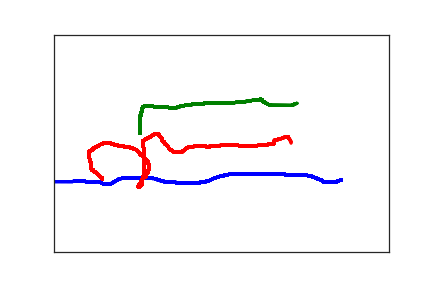

The table this chart was drawn from, first rows:
4.290000000000000000e+02, 3.340000000000000000e+02, 0.000000000000000000e+00, 1.000000000000000000e+00
4.190000000000000000e+02, 3.400000000000000000e+02, 3.400000000000000000e+02, 1.000000000000000000e+00
4.180000000000000000e+02, 3.400000000000000000e+02, 3.640000000000000000e+02, 1.000000000000000000e+00
4.140000000000000000e+02, 3.400000000000000000e+02, 3.800000000000000000e+02, 1.000000000000000000e+00
4.130000000000000000e+02, 3.400000000000000000e+02, 3.980000000000000000e+02, 1.000000000000000000e+00
4.120000000000000000e+02, 3.400000000000000000e+02, 4.140000000000000000e+02, 1.000000000000000000e+00
4.110000000000000000e+02, 3.400000000000000000e+02, 4.340000000000000000e+02, 1.000000000000000000e+00
4.090000000000000000e+02, 3.400000000000000000e+02, 4.490000000000000000e+02, 1.000000000000000000e+00
4.080000000000000000e+02, 3.400000000000000000e+02, 4.630000000000000000e+02, 1.000000000000000000e+00
4.060000000000000000e+02, 3.390000000000000000e+02, 4.830000000000000000e+02, 1.000000000000000000e+00
4.040000000000000000e+02, 3.390000000000000000e+02, 4.970000000000000000e+02, 1.000000000000000000e+00
4.020000000000000000e+02, 3.380000000000000000e+02, 5.130000000000000000e+02, 1.000000000000000000e+00
4.000000000000000000e+02, 3.360000000000000000e+02, 5.320000000000000000e+02, 1.000000000000000000e+00
3.980000000000000000e+02, 3.340000000000000000e+02, 5.490000000000000000e+02, 1.000000000000000000e+00
3.960000000000000000e+02, 3.330000000000000000e+02, 5.640000000000000000e+02, 1.000000000000000000e+00
3.930000000000000000e+02, 3.310000000000000000e+02, 5.830000000000000000e+02, 1.000000000000000000e+00
3.900000000000000000e+02, 3.290000000000000000e+02, 5.980000000000000000e+02, 1.000000000000000000e+00
3.870000000000000000e+02, 3.280000000000000000e+02, 6.160000000000000000e+02, 1.000000000000000000e+00
3.850000000000000000e+02, 3.260000000000000000e+02, 6.300000000000000000e+02, 1.000000000000000000e+00
3.830000000000000000e+02, 3.250000000000000000e+02, 6.490000000000000000e+02, 1.000000000000000000e+00
3.800000000000000000e+02, 3.250000000000000000e+02, 6.650000000000000000e+02, 1.000000000000000000e+00
3.780000000000000000e+02, 3.240000000000000000e+02, 6.830000000000000000e+02, 1.000000000000000000e+00
3.740000000000000000e+02, 3.240000000000000000e+02, 6.970000000000000000e+02, 1.000000000000000000e+00
3.710000000000000000e+02, 3.230000000000000000e+02, 7.130000000000000000e+02, 1.000000000000000000e+00
3.680000000000000000e+02, 3.230000000000000000e+02, 7.320000000000000000e+02, 1.000000000000000000e+00
3.640000000000000000e+02, 3.230000000000000000e+02, 7.490000000000000000e+02, 1.000000000000000000e+00
3.610000000000000000e+02, 3.230000000000000000e+02, 7.650000000000000000e+02, 1.000000000000000000e+00
3.580000000000000000e+02, 3.230000000000000000e+02, 7.830000000000000000e+02, 1.000000000000000000e+00
3.540000000000000000e+02, 3.230000000000000000e+02, 7.980000000000000000e+02, 1.000000000000000000e+00
3.510000000000000000e+02, 3.230000000000000000e+02, 8.130000000000000000e+02, 1.000000000000000000e+00
3.490000000000000000e+02, 3.230000000000000000e+02, 8.320000000000000000e+02, 1.000000000000000000e+00
3.460000000000000000e+02, 3.220000000000000000e+02, 8.490000000000000000e+02, 1.000000000000000000e+00
3.450000000000000000e+02, 3.220000000000000000e+02, 8.630000000000000000e+02, 1.000000000000000000e+00
3.440000000000000000e+02, 3.210000000000000000e+02, 8.790000000000000000e+02, 1.000000000000000000e+00
3.430000000000000000e+02, 3.210000000000000000e+02, 8.990000000000000000e+02, 1.000000000000000000e+00
3.420000000000000000e+02, 3.210000000000000000e+02, 9.130000000000000000e+02, 1.000000000000000000e+00
3.410000000000000000e+02, 3.210000000000000000e+02, 9.320000000000000000e+02, 1.000000000000000000e+00
3.400000000000000000e+02, 3.210000000000000000e+02, 9.500000000000000000e+02, 1.000000000000000000e+00
3.390000000000000000e+02, 3.210000000000000000e+02, 9.650000000000000000e+02, 1.000000000000000000e+00
3.370000000000000000e+02, 3.210000000000000000e+02, 9.820000000000000000e+02, 1.000000000000000000e+00
3.350000000000000000e+02, 3.210000000000000000e+02, 9.970000000000000000e+02, 1.000000000000000000e+00
3.330000000000000000e+02, 3.210000000000000000e+02, 1.013000000000000000e+03, 1.000000000000000000e+00
3.320000000000000000e+02, 3.210000000000000000e+02, 1.033000000000000000e+03, 1.000000000000000000e+00
3.300000000000000000e+02, 3.210000000000000000e+02, 1.049000000000000000e+03, 1.000000000000000000e+00
3.290000000000000000e+02, 3.210000000000000000e+02, 1.063000000000000000e+03, 1.000000000000000000e+00
3.280000000000000000e+02, 3.210000000000000000e+02, 1.096000000000000000e+03, 1.000000000000000000e+00
3.270000000000000000e+02, 3.210000000000000000e+02, 1.116000000000000000e+03, 1.000000000000000000e+00
3.260000000000000000e+02, 3.210000000000000000e+02, 1.130000000000000000e+03, 1.000000000000000000e+00
3.250000000000000000e+02, 3.210000000000000000e+02, 1.146000000000000000e+03, 1.000000000000000000e+00
3.240000000000000000e+02, 3.210000000000000000e+02, 1.167000000000000000e+03, 1.000000000000000000e+00
3.220000000000000000e+02, 3.210000000000000000e+02, 1.183000000000000000e+03, 1.000000000000000000e+00
3.210000000000000000e+02, 3.210000000000000000e+02, 1.199000000000000000e+03, 1.000000000000000000e+00
3.200000000000000000e+02, 3.200000000000000000e+02, 1.213000000000000000e+03, 1.000000000000000000e+00
3.190000000000000000e+02, 3.200000000000000000e+02, 1.232000000000000000e+03, 1.000000000000000000e+00
3.180000000000000000e+02, 3.200000000000000000e+02, 1.250000000000000000e+03, 1.000000000000000000e+00
3.170000000000000000e+02, 3.200000000000000000e+02, 1.263000000000000000e+03, 1.000000000000000000e+00
3.150000000000000000e+02, 3.200000000000000000e+02, 1.288000000000000000e+03, 1.000000000000000000e+00
3.140000000000000000e+02, 3.200000000000000000e+02, 1.300000000000000000e+03, 1.000000000000000000e+00
3.120000000000000000e+02, 3.200000000000000000e+02, 1.314000000000000000e+03, 1.000000000000000000e+00
3.110000000000000000e+02, 3.200000000000000000e+02, 1.333000000000000000e+03, 1.000000000000000000e+00
3.090000000000000000e+02, 3.200000000000000000e+02, 1.353000000000000000e+03, 1.000000000000000000e+00
... 893 more rows
